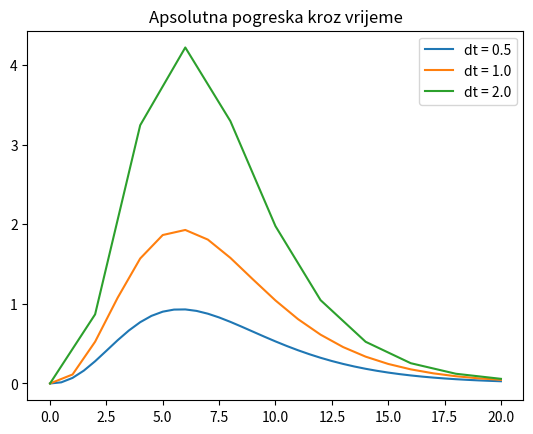
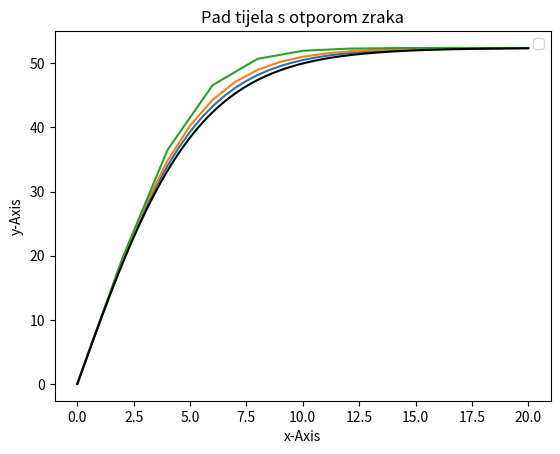
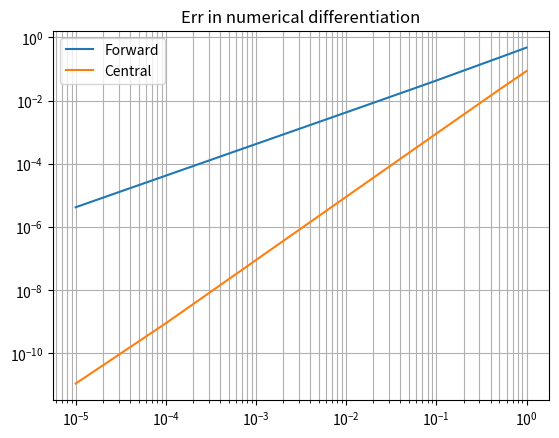

Source code (Python) for these figures, in order:
#Uvod u računalno modeliranje - Blok1
#Marko Herceg
#0036556780
#
#
import numpy as N
from matplotlib import pyplot as P
#
#
#1A == Modeliranje pada tijela s otporom zraka


g =9.81#m/s2
c_d =0.25#kg/m
m =70#kg
t_min =0; t_max =20#s
v_zero =0#m/s
t = N.linspace(t_min,t_max,200)
v: int

dv_dt =N.sqrt(g *m/c_d) * N.tanh(N.sqrt(g *c_d/m) *t)

x_values_Anal =t
y_values_Anal =dv_dt



dvdt_current =0
P.figure( 1 )
P.figure( 2 )
#
for i in range( 0,3 ):
    dt =( 2**i ) *0.5
    n_points =int(t_max/dt +1)
    t_list =N.zeros(int(t_max/dt +1)) #11/21/41
    v_list =N.zeros(int(t_max/dt +1))
    #
    for j in range(n_points -1):
        dvdt_current =g -( c_d/m )*v_list[ j ]**2

        t_list[ j+1 ] =t_list[ j ] +dt
        v_list[ j+1 ] =(dvdt_current *dt) +v_list[j]

    P.figure( 1 )
    P.plot(t_list,v_list)

    #errors
    dvdt_euler =N.sqrt( g *m/c_d ) * N.tanh(N.sqrt( g *c_d/m ) *t_list)
    dvdt_error =dvdt_euler -dvdt_current
    abs_error =N.abs(dvdt_euler -v_list)
    print('For dt = ',round(dt, 3),' absolute error =',round(abs_error[ -1 ],3))
    rel_error =N.abs(dvdt_euler -v_list) / N.abs(dvdt_euler)
    print('For dt =',round(dt, 3),' relative error =',round(rel_error[ -1 ],3))

    P.figure( 2 )
    P.plot(t_list, abs_error, label =f'dt = {dt}')
    P.title('Apsolutna pogreska kroz vrijeme')
    P.legend()
#

P.figure( 1 )
P.plot(x_values_Anal,y_values_Anal,color ='black')
P.xlabel( 'x-Axis' )
P.ylabel( 'y-Axis' )
P.title('Pad tijela s otporom zraka')
P.legend( )

P.show( )


#1B == Derivacija numerička


h_list =[1,0.5,0.1,0.05,0.01,0.005,0.001,0.0001,0.00001]
central_error =N.zeros( 9 )
forward_error =N.zeros( 9 )


x =1
correct_val =N.cos( x )
h_list_num =9
#
for i in range(0,h_list_num):
    h_current =h_list[ i ]

    central =(N.sin(x + h_current) - N.sin(x -h_current))/(2 *h_current)
    forward =(N.sin(x + h_current) - N.sin(x))/h_current

    central_error[ i ] =N.abs(correct_val -central) #similar to above 1A
    forward_error[ i ] =N.abs(correct_val -forward) #-II-
#

P.figure( 3 )
P.loglog(h_list, forward_error, label ='Forward')
P.loglog(h_list,central_error, label ='Central')
P.title('Err in numerical differentiation')
P.grid(True, which ="both")
P.legend( )

P.show()



#1C == Gubitak značajnih znamenki (roundoff)

x =0
y =[1e-1,1e-2,1e-4,1e-6,1e-8,1e-10]

print(f"{'x' :<10} #{'2 * sin^2(x/2)' :<20} # {'1 - cos(x)' :<20} # {'Razlika' :<20}")
for i in range(0,75):
    print("#", end ='')
print( "#" )
#
for x in y:
    Right = 2 *(N.sin( x/2 ) **2)
    Left =1 - N.cos( x )
    diff =N.abs(Left -Right) #Again same as above 1A,1B

    print(f"{Left :<20.18f} # {Right :<20.18f} # {x:<10} # {diff :<20.18e}")
#
